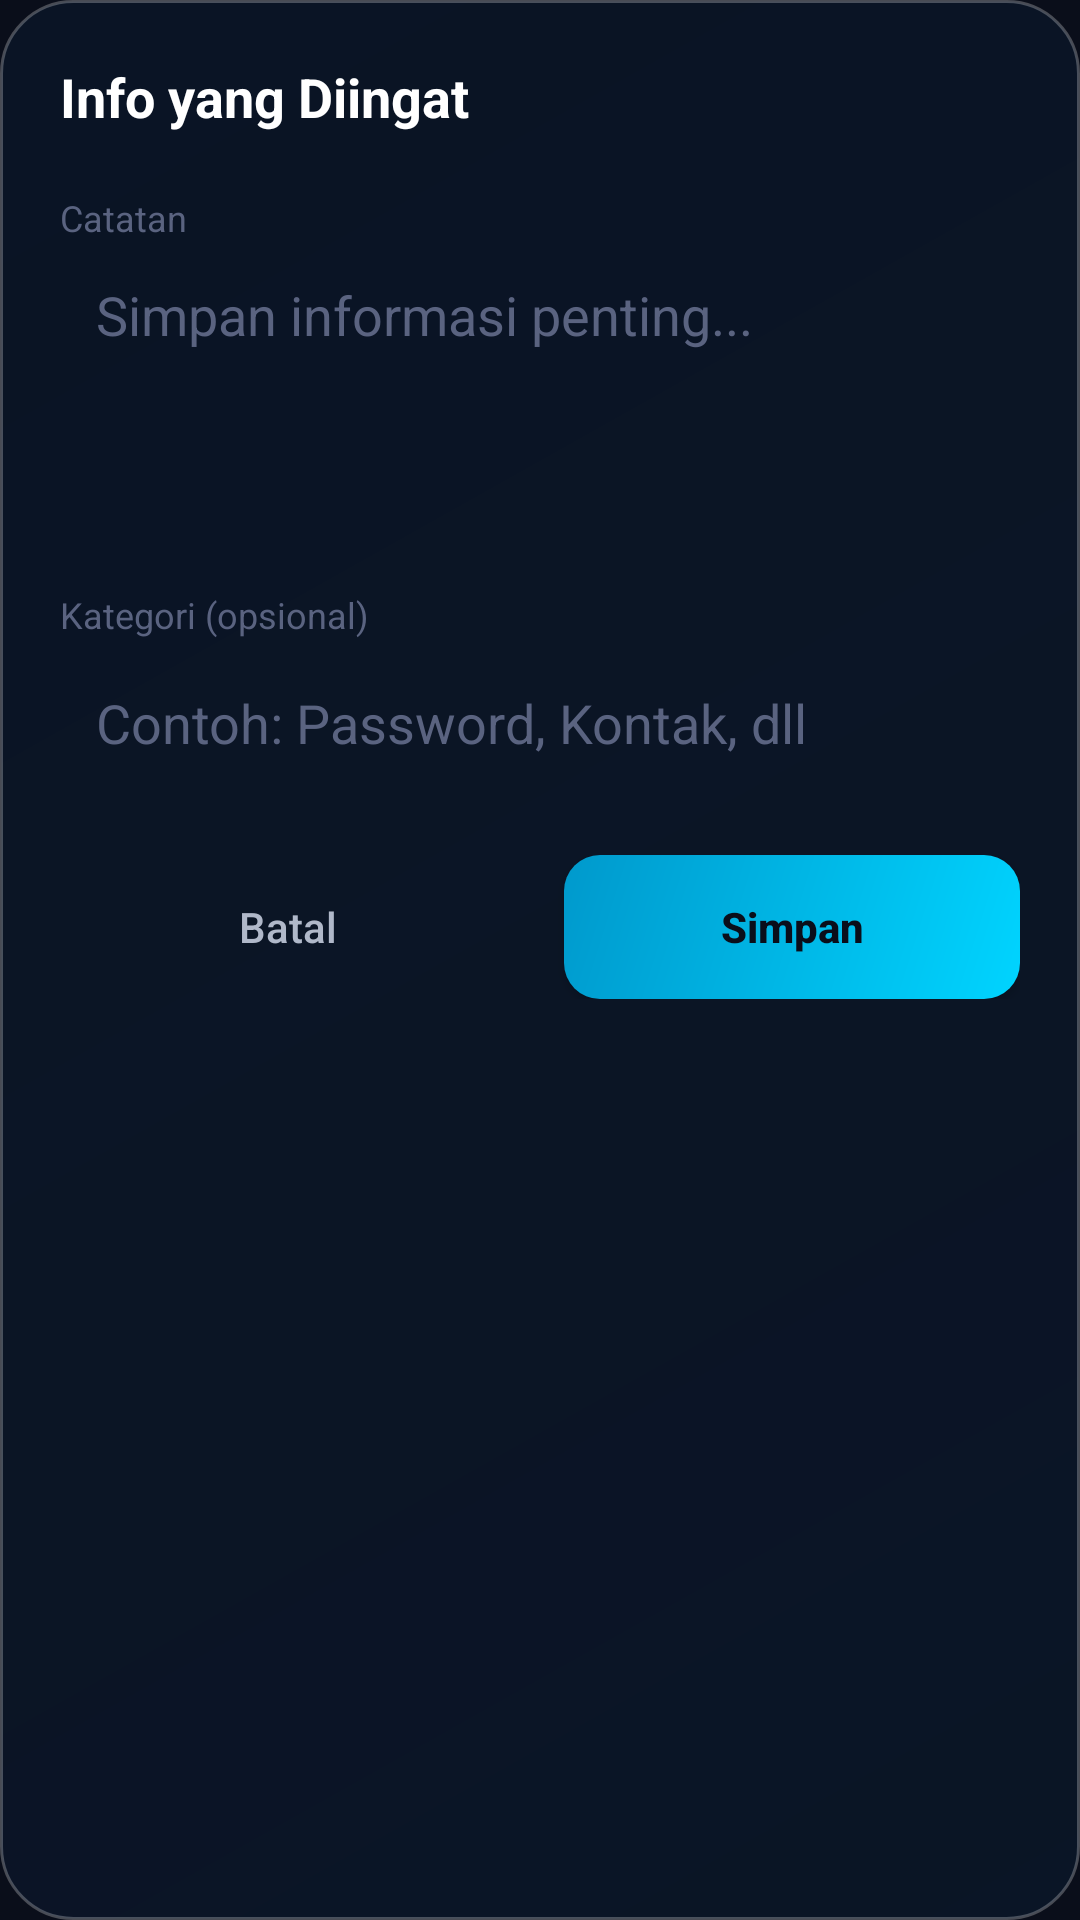

Here is an Android app screen rendered from its layout file. Give the layout XML and the strings, colors and styles it references.
<!-- AndroidManifest.xml: application theme Theme.DreyAssist -->
<!-- res/layout/dialog_edit_memory.xml -->
<?xml version="1.0" encoding="utf-8"?>
<LinearLayout xmlns:android="http://schemas.android.com/apk/res/android"
    android:layout_width="match_parent"
    android:layout_height="wrap_content"
    android:orientation="vertical"
    android:background="@drawable/bg_glass_card"
    android:padding="20dp">

    <TextView
        android:id="@+id/dialog_title"
        android:layout_width="wrap_content"
        android:layout_height="wrap_content"
        android:text="@string/remember_info"
        android:textColor="@color/text_primary"
        android:textSize="18sp"
        android:textStyle="bold"
        android:layout_marginBottom="20dp" />

    
    <TextView
        android:layout_width="wrap_content"
        android:layout_height="wrap_content"
        android:text="@string/note"
        android:textColor="@color/text_hint"
        android:textSize="12sp" />

    <EditText
        android:id="@+id/edit_content"
        android:layout_width="match_parent"
        android:layout_height="wrap_content"
        android:minHeight="100dp"
        android:minLines="3"
        android:maxLines="10"
        android:background="@drawable/bg_input_glass"
        android:paddingHorizontal="12dp"
        android:paddingVertical="8dp"
        android:textColor="@color/text_primary"
        android:textColorHint="@color/text_hint"
        android:hint="@string/note_hint"
        android:inputType="textMultiLine|textCapSentences"
        android:gravity="top"
        android:layout_marginTop="4dp"
        android:layout_marginBottom="12dp" />

    
    <TextView
        android:layout_width="wrap_content"
        android:layout_height="wrap_content"
        android:text="@string/category_optional"
        android:textColor="@color/text_hint"
        android:textSize="12sp" />

    <EditText
        android:id="@+id/edit_category"
        android:layout_width="match_parent"
        android:layout_height="48dp"
        android:background="@drawable/bg_input_glass"
        android:paddingHorizontal="12dp"
        android:textColor="@color/text_primary"
        android:textColorHint="@color/text_hint"
        android:hint="@string/category_hint"
        android:inputType="text"
        android:layout_marginTop="4dp"
        android:layout_marginBottom="20dp" />

    
    <LinearLayout
        android:layout_width="match_parent"
        android:layout_height="wrap_content"
        android:orientation="horizontal">

        <Button
            android:id="@+id/btn_cancel"
            android:layout_width="0dp"
            android:layout_weight="1"
            android:layout_height="48dp"
            android:background="@drawable/bg_input_glass"
            android:text="@string/cancel"
            android:textColor="@color/text_secondary"
            android:textSize="14sp"
            android:textAllCaps="false"
            android:layout_marginEnd="8dp" />

        <Button
            android:id="@+id/btn_save"
            android:layout_width="0dp"
            android:layout_weight="1"
            android:layout_height="48dp"
            android:background="@drawable/bg_button_accent"
            android:text="@string/save"
            android:textColor="@color/night_sky_dark"
            android:textSize="14sp"
            android:textStyle="bold"
            android:textAllCaps="false"
            android:layout_marginStart="8dp" />

    </LinearLayout>

</LinearLayout>
<!-- resources referenced by this layout -->
<resources>
  <color name="night_sky_dark">#0A0E1A</color>
  <color name="text_hint">#5A6380</color>
  <color name="text_primary">#FFFFFF</color>
  <color name="text_secondary">#B0B8C9</color>
  <!-- drawable bg_button_accent (drawable) -->
  <?xml version="1.0" encoding="utf-8"?>
  <shape xmlns:android="http://schemas.android.com/apk/res/android"
      android:shape="rectangle">
      <gradient
          android:type="linear"
          android:angle="135"
          android:startColor="#00D4FF"
          android:endColor="#0099CC" />
      <corners android:radius="12dp" />
  </shape>
  <!-- drawable bg_glass_card (drawable) -->
  <?xml version="1.0" encoding="utf-8"?>
  <shape xmlns:android="http://schemas.android.com/apk/res/android"
      android:shape="rectangle">
      <gradient
          android:type="linear"
          android:angle="135"
          android:startColor="#D00A1628"
          android:endColor="#B80A1628" />
      <corners android:radius="24dp" />
      <stroke
          android:width="1dp"
          android:color="#40FFFFFF" />
  </shape>
  <string name="cancel">Batal</string>
  <string name="category_hint">Contoh: Password, Kontak, dll</string>
  <string name="category_optional">Kategori (opsional)</string>
  <string name="note">Catatan</string>
  <string name="note_hint">Simpan informasi penting...</string>
  <string name="remember_info">Info yang Diingat</string>
  <string name="save">Simpan</string>
  <style name="Theme.DreyAssist" parent="Base.Theme.DreyAssist" />
  <style name="Base.Theme.DreyAssist" parent="Theme.Material3.Dark.NoActionBar">
          
          <item name="colorPrimary">@color/accent_cyan</item>
          <item name="colorPrimaryVariant">@color/accent_cyan_dim</item>
          <item name="colorOnPrimary">@color/night_sky_dark</item>
          
          
          <item name="android:colorBackground">@color/night_sky_dark</item>
          <item name="colorSurface">@color/night_sky_mid</item>
          <item name="colorOnSurface">@color/text_primary</item>
          
          
          <item name="android:statusBarColor">@android:color/transparent</item>
          <item name="android:navigationBarColor">@color/night_sky_dark</item>
          <item name="android:windowLightStatusBar" tools:targetApi="m">false</item>
          
          
          <item name="windowNoTitle">true</item>
          <item name="windowActionBar">false</item>
      </style>
  <color name="accent_cyan">#00D4FF</color>
  <color name="accent_cyan_dim">#0099CC</color>
  <color name="night_sky_mid">#0D1321</color>
</resources>
